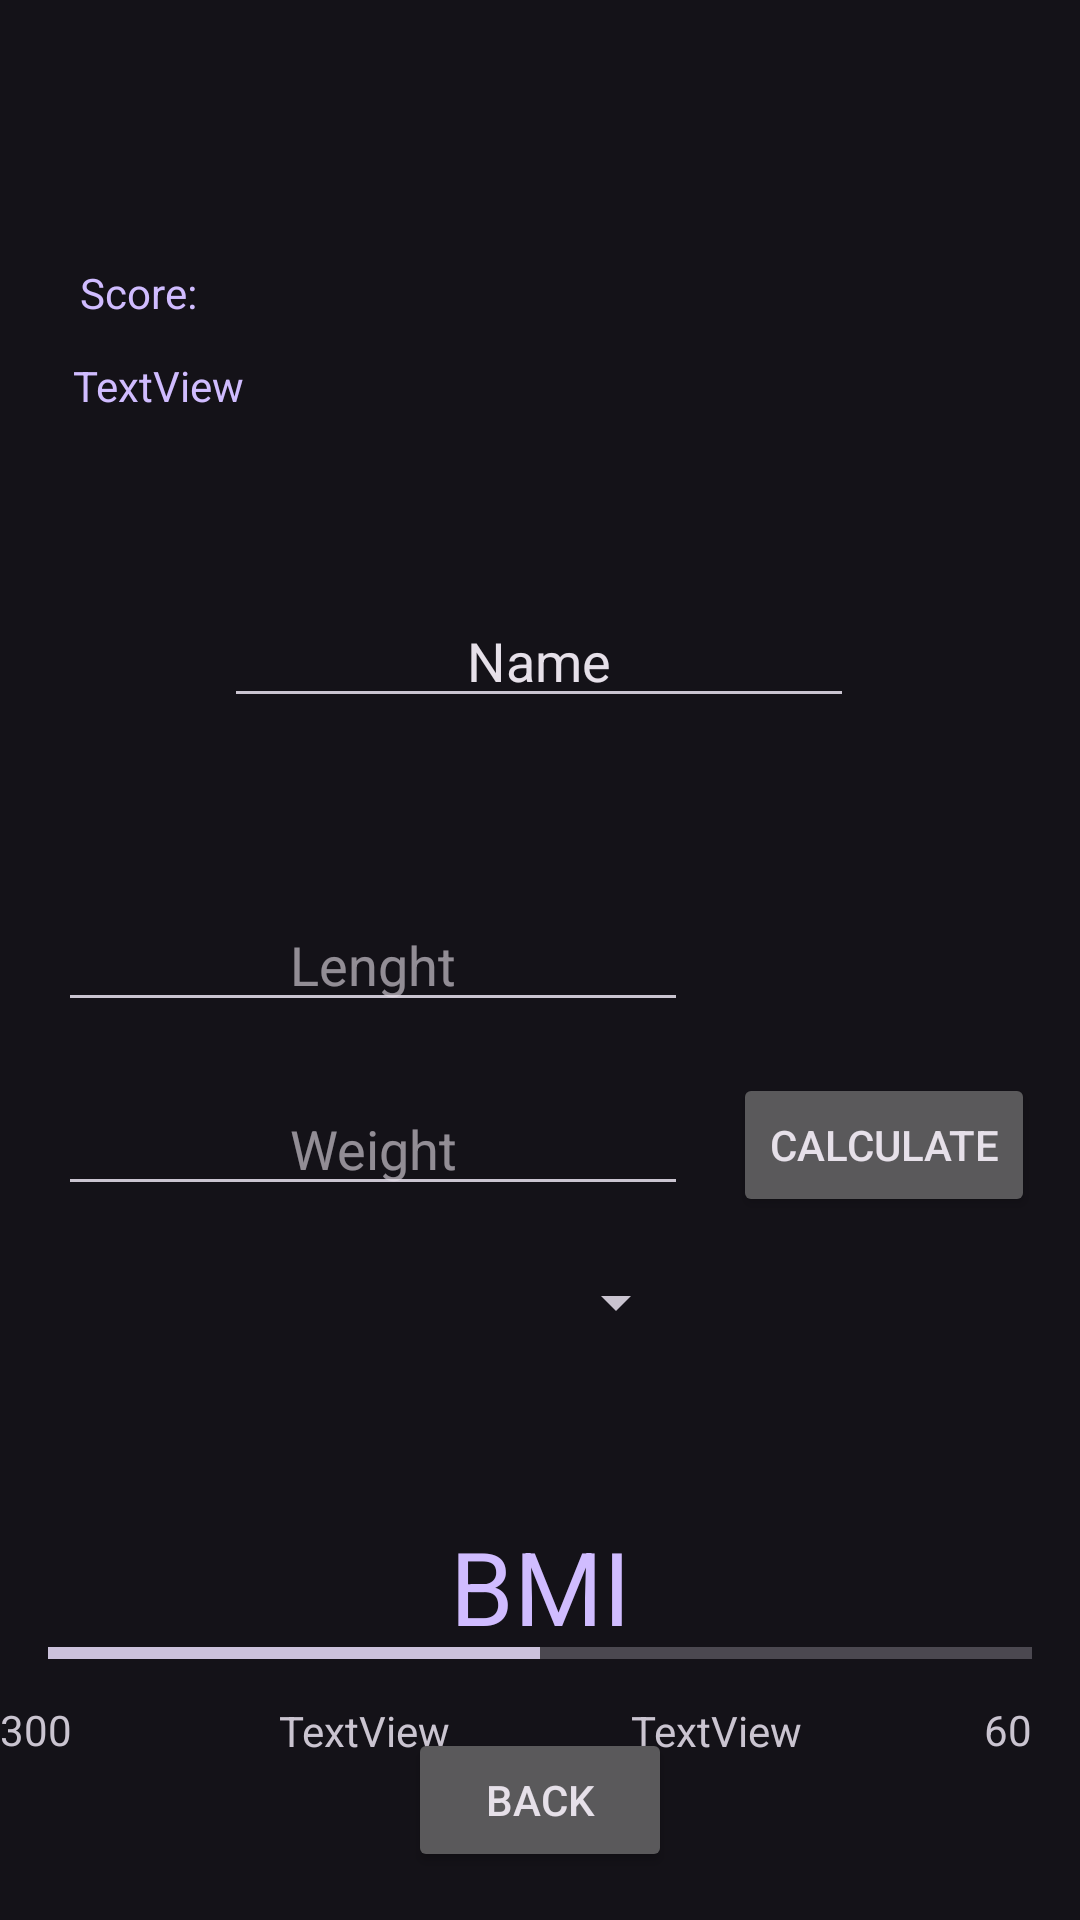

This screen was rendered from an Android layout file. Write that file and the resources it references.
<!-- AndroidManifest.xml: application theme Theme.Material3.Dark -->
<!-- res/layout/activity_profile.xml -->
<?xml version="1.0" encoding="utf-8"?>
<androidx.constraintlayout.widget.ConstraintLayout xmlns:android="http://schemas.android.com/apk/res/android"
    xmlns:app="http://schemas.android.com/apk/res-auto"
    xmlns:tools="http://schemas.android.com/tools"
    android:layout_width="match_parent"
    android:layout_height="match_parent"
    tools:context=".Profile">

    <Button
        android:id="@+id/back_to_main"
        android:layout_width="wrap_content"
        android:layout_height="wrap_content"
        android:layout_marginBottom="16dp"
        android:text="Back"
        android:onClick="GotoMainPage"
        app:layout_constraintBottom_toBottomOf="parent"
        app:layout_constraintEnd_toEndOf="parent"
        app:layout_constraintStart_toStartOf="parent" />

    <ImageView
        android:id="@+id/imageView"
        android:layout_width="150dp"
        android:layout_height="150dp"
        android:layout_marginTop="32dp"
        app:layout_constraintEnd_toEndOf="parent"
        app:layout_constraintStart_toStartOf="parent"
        app:layout_constraintTop_toTopOf="parent"
        app:srcCompat="@drawable/user" />

    <TextView
        android:id="@+id/textView"
        android:layout_width="wrap_content"
        android:layout_height="wrap_content"
        android:layout_marginTop="88dp"
        android:text="Score:"
        android:textColor="#ffd0bcff"
        app:layout_constraintEnd_toStartOf="@+id/imageView"
        app:layout_constraintHorizontal_bias="0.406"
        app:layout_constraintStart_toStartOf="parent"
        app:layout_constraintTop_toTopOf="parent" />

    <TextView
        android:id="@+id/score_profile"
        android:layout_width="wrap_content"
        android:layout_height="wrap_content"
        android:layout_marginTop="12dp"
        android:text="TextView"
        android:textColor="#ffd0bcff"
        app:layout_constraintEnd_toStartOf="@+id/imageView"
        app:layout_constraintHorizontal_bias="0.506"
        app:layout_constraintStart_toStartOf="parent"
        app:layout_constraintTop_toBottomOf="@+id/textView" />

    <ImageView
        android:id="@+id/profile_medal"
        android:layout_width="64dp"
        android:layout_height="64dp"
        android:layout_marginTop="88dp"
        app:layout_constraintEnd_toEndOf="parent"
        app:layout_constraintHorizontal_bias="0.56"
        app:layout_constraintStart_toEndOf="@+id/imageView"
        app:layout_constraintTop_toTopOf="parent"
        app:srcCompat="@drawable/bronz" />

    <TextView
        android:id="@+id/bmi"
        android:layout_width="wrap_content"
        android:layout_height="wrap_content"
        android:layout_marginTop="16dp"
        android:text="TextView"
        app:layout_constraintEnd_toStartOf="@+id/textView9"
        app:layout_constraintTop_toBottomOf="@+id/textView9" />

    <Spinner
        android:id="@+id/spinner_category"
        android:layout_width="210dp"
        android:layout_height="wrap_content"
        android:layout_marginTop="20dp"
        android:textAlignment="center"
        app:layout_constraintEnd_toEndOf="parent"
        app:layout_constraintHorizontal_bias="0.129"
        app:layout_constraintStart_toStartOf="parent"
        app:layout_constraintTop_toBottomOf="@+id/weight" />

    <Button
        android:id="@+id/cal_btn"
        android:layout_width="wrap_content"
        android:layout_height="wrap_content"
        android:layout_marginTop="17dp"
        android:onClick="calculate"
        android:text="calculate"
        app:layout_constraintEnd_toEndOf="parent"
        app:layout_constraintStart_toEndOf="@+id/weight"
        app:layout_constraintTop_toBottomOf="@+id/length" />

    <TextView
        android:id="@+id/weight_goal"
        android:layout_width="wrap_content"
        android:layout_height="wrap_content"
        android:layout_marginTop="16dp"
        android:text="TextView"
        app:layout_constraintStart_toEndOf="@+id/textView9"
        app:layout_constraintTop_toBottomOf="@+id/textView9" />

    <ProgressBar
        android:id="@+id/bmi_progress_bar"
        style="?android:attr/progressBarStyleHorizontal"
        android:layout_width="fill_parent"
        android:layout_height="32dp"
        android:layout_marginStart="16dp"
        android:layout_marginEnd="16dp"
        android:layout_marginBottom="16dp"
        android:max="60"
        android:progress="30"
        app:layout_constraintBottom_toTopOf="@+id/back_to_main"
        app:layout_constraintEnd_toEndOf="parent"
        app:layout_constraintHorizontal_bias="0.0"
        app:layout_constraintStart_toStartOf="parent"
        app:layout_constraintTop_toBottomOf="@+id/textView9"
        app:layout_constraintVertical_bias="0.714" />

    <TextView
        android:id="@+id/textView9"
        android:layout_width="wrap_content"
        android:layout_height="wrap_content"
        android:layout_marginTop="60dp"
        android:text="BMI"
        android:textColor="#ffd0bcff"
        android:textSize="34sp"
        app:layout_constraintEnd_toEndOf="parent"
        app:layout_constraintHorizontal_bias="0.501"
        app:layout_constraintStart_toStartOf="parent"
        app:layout_constraintTop_toBottomOf="@+id/spinner_category" />

    <EditText
        android:id="@+id/length"
        android:layout_width="wrap_content"
        android:layout_height="wrap_content"
        android:layout_marginTop="60dp"
        android:ems="10"
        android:hint="Lenght"
        android:inputType="numberDecimal"
        android:textAlignment="center"
        app:layout_constraintEnd_toEndOf="parent"
        app:layout_constraintHorizontal_bias="0.129"
        app:layout_constraintStart_toStartOf="parent"
        app:layout_constraintTop_toBottomOf="@+id/user_name" />

    <EditText
        android:id="@+id/weight"
        android:layout_width="wrap_content"
        android:layout_height="wrap_content"
        android:layout_marginTop="20dp"
        android:ems="10"
        android:hint="Weight"
        android:inputType="numberDecimal"
        android:textAlignment="center"
        app:layout_constraintEnd_toEndOf="parent"
        app:layout_constraintHorizontal_bias="0.129"
        app:layout_constraintStart_toStartOf="parent"
        app:layout_constraintTop_toBottomOf="@+id/length" />

    <EditText
        android:id="@+id/user_name"
        android:layout_width="wrap_content"
        android:layout_height="wrap_content"
        android:layout_marginTop="16dp"
        android:ems="10"
        android:inputType="textPersonName"
        android:text="Name"
        android:textAlignment="center"
        app:layout_constraintEnd_toEndOf="parent"
        app:layout_constraintHorizontal_bias="0.497"
        app:layout_constraintStart_toStartOf="parent"
        app:layout_constraintTop_toBottomOf="@+id/imageView" />

    <TextView
        android:id="@+id/textView10"
        android:layout_width="wrap_content"
        android:layout_height="wrap_content"
        android:layout_marginEnd="28dp"
        android:text="18"
        app:layout_constraintEnd_toStartOf="@+id/textView11"
        app:layout_constraintHorizontal_bias="1.0"
        app:layout_constraintStart_toEndOf="@+id/textView14"
        app:layout_constraintTop_toBottomOf="@+id/bmi_progress_bar" />

    <TextView
        android:id="@+id/textView11"
        android:layout_width="wrap_content"
        android:layout_height="wrap_content"
        android:layout_marginEnd="20dp"
        android:text="25"
        app:layout_constraintEnd_toStartOf="@+id/textView12"
        app:layout_constraintTop_toBottomOf="@+id/bmi_progress_bar" />

    <TextView
        android:id="@+id/textView12"
        android:layout_width="wrap_content"
        android:layout_height="wrap_content"
        android:text="30"
        app:layout_constraintTop_toBottomOf="@+id/bmi_progress_bar"
        tools:layout_editor_absoluteX="197dp" />

    <TextView
        android:id="@+id/textView13"
        android:layout_width="wrap_content"
        android:layout_height="wrap_content"
        android:text="60"
        app:layout_constraintEnd_toEndOf="@+id/bmi_progress_bar"
        app:layout_constraintTop_toBottomOf="@+id/bmi_progress_bar" />

    <TextView
        android:id="@+id/textView14"
        android:layout_width="wrap_content"
        android:layout_height="wrap_content"
        android:text="0"
        app:layout_constraintStart_toStartOf="@+id/bmi_progress_bar"
        app:layout_constraintTop_toBottomOf="@+id/bmi_progress_bar" />

</androidx.constraintlayout.widget.ConstraintLayout>
<!-- resources referenced by this layout -->
<resources>

</resources>
